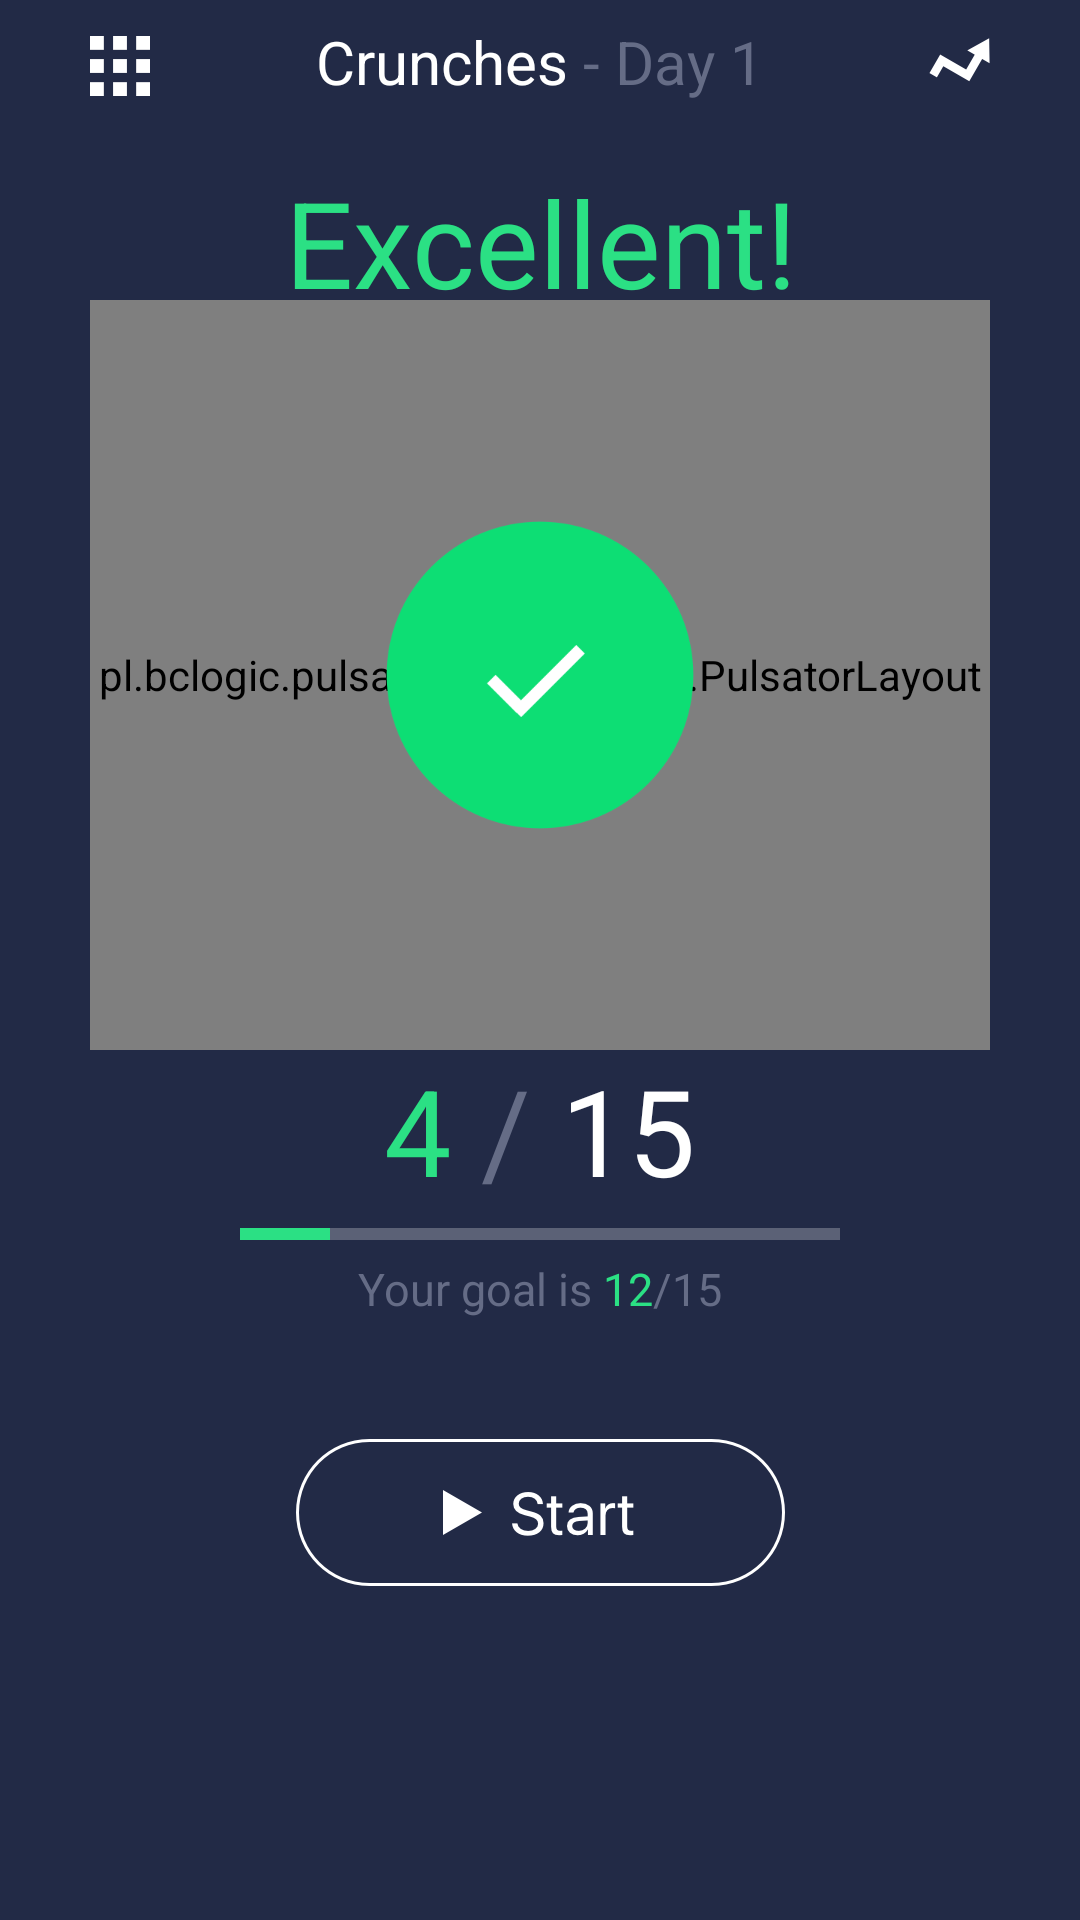

Produce the Android XML layout that renders to this screen, including the resource entries it uses.
<!-- AndroidManifest.xml: application theme AppTheme -->
<!-- res/layout/activity_gym.xml -->
<?xml version="1.0" encoding="utf-8"?>
<RelativeLayout xmlns:android="http://schemas.android.com/apk/res/android"
    xmlns:tools="http://schemas.android.com/tools"
    android:layout_width="match_parent"
    android:layout_height="match_parent"
    android:paddingBottom="@dimen/activity_vertical_margin"
    android:paddingLeft="@dimen/activity_horizontal_margin"
    android:paddingRight="@dimen/activity_horizontal_margin"
    android:paddingTop="@dimen/activity_vertical_margin"
    android:gravity="center_horizontal"
    android:background="@color/background"
    tools:context="com.hacktm.example.example.GymActivity"
    xmlns:app="http://schemas.android.com/apk/res-auto">

    <ImageButton
        android:layout_width="wrap_content"
        android:layout_height="wrap_content"
        android:background="#0fff"
        android:paddingTop="12dp"
        android:src="@mipmap/menu" />

    <ImageButton
        android:layout_width="wrap_content"
        android:layout_height="wrap_content"
        android:background="#0fff"
        android:paddingTop="12dp"
        android:layout_alignRight="@+id/container"
        android:src="@mipmap/progress" />

    <LinearLayout
        android:layout_width="match_parent"
        android:layout_height="wrap_content"
        android:id="@+id/top_layout"
        android:gravity="center_horizontal"
        android:layout_alignRight="@+id/container"
        android:paddingTop="7dp"
        android:orientation="horizontal">

        <TextView
            android:layout_width="wrap_content"
            android:layout_height="wrap_content"
            android:textColor="#fff"
            android:textSize="20sp"
            android:text="Crunches"/>

        <TextView
            android:layout_width="wrap_content"
            android:layout_height="wrap_content"
            android:textSize="20sp"
            android:textColor="#656c86"
            android:text=" - Day 1"/>
    </LinearLayout>

    <TextView
        android:layout_width="match_parent"
        android:layout_height="wrap_content"
        android:id="@+id/result_tv"
        android:layout_below="@id/top_layout"
        android:layout_alignRight="@+id/container"
        android:paddingTop="20dp"
        android:gravity="center_horizontal"
        android:foregroundGravity="center_horizontal"
        android:textColor="@color/colorPrimary"
        android:text="Excellent!"
        android:textSize="40sp"/>


    <RelativeLayout
        android:layout_width="300dp"
        android:layout_height="350dp"
        android:id="@+id/container"
        android:paddingTop="100dp"
        android:gravity="center">

        <pl.bclogic.pulsator4droid.library.PulsatorLayout
            android:id="@+id/green_pulsator"
            android:layout_width="match_parent"
            android:layout_height="match_parent"
            app:pulse_count="3"
            app:pulse_duration="600"
            app:pulse_repeat="1"
            app:pulse_color="@color/colorAccent"
            app:pulse_startFromScratch="true"
            app:pulse_interpolator="Decelerate">
        </pl.bclogic.pulsator4droid.library.PulsatorLayout>
        <pl.bclogic.pulsator4droid.library.PulsatorLayout
            android:id="@+id/red_pulsator"
            android:layout_width="match_parent"
            android:layout_height="match_parent"
            app:pulse_count="3"
            app:pulse_duration="600"
            app:pulse_repeat="1"
            app:pulse_color="@color/badColor"
            app:pulse_startFromScratch="true"
            app:pulse_interpolator="Decelerate">
        </pl.bclogic.pulsator4droid.library.PulsatorLayout>

        <ImageButton
            android:layout_width="match_parent"
            android:layout_height="match_parent"
            android:id="@+id/circle_ib"
            android:background="#0fff"
            android:src="@mipmap/good"/>
    </RelativeLayout>

    <LinearLayout
        android:layout_width="match_parent"
        android:layout_height="wrap_content"
        android:layout_alignRight="@+id/container"
        android:orientation="horizontal"
        android:gravity="center_horizontal"
        android:layout_below="@+id/container"
        android:id="@+id/progressLayout">

        <TextView
            android:layout_width="wrap_content"
            android:layout_height="wrap_content"
            android:id = "@+id/rep_count_tv"
            android:text="4"
            android:textSize="40dp"
            android:textColor="@color/colorPrimary"/>

        <TextView
            android:layout_width="wrap_content"
            android:layout_height="wrap_content"
            android:text=" / "
            android:textSize="40dp"
            android:textColor="#656c86"/>

        <TextView
            android:layout_width="wrap_content"
            android:layout_height="wrap_content"
            android:text="15"
            android:textSize="40dp"
            android:textColor="#fff"/>
    </LinearLayout>

    <ProgressBar
        android:layout_width="match_parent"
        android:layout_height="wrap_content"
        android:paddingLeft="50dp"
        android:paddingRight="50dp"
        android:theme="@style/AppTheme.WhiteAccent"
        style="?android:attr/progressBarStyleHorizontal"
        android:id="@+id/progress_bar"
        android:max="100"
        android:progress="15"
        android:progressBackgroundTint="#fff"
        android:layout_alignRight="@+id/container"
        android:layout_below="@id/progressLayout"/>

    <LinearLayout
        android:layout_width="match_parent"
        android:layout_height="wrap_content"
        android:layout_alignRight="@+id/container"
        android:orientation="horizontal"
        android:gravity="center_horizontal"
        android:layout_below="@+id/progress_bar"
        android:id="@+id/goalLayout">

        <TextView
            android:layout_width="wrap_content"
            android:layout_height="wrap_content"
            android:text="Your goal is "
            android:textSize="15dp"
            android:textColor="#656c86"/>

        <TextView
            android:layout_width="wrap_content"
            android:layout_height="wrap_content"
            android:id="@+id/goal_tv"
            android:text="12"
            android:textSize="15dp"
            android:textColor="@color/colorPrimary"/>

        <TextView
            android:layout_width="wrap_content"
            android:layout_height="wrap_content"
            android:text="/"
            android:textSize="15dp"
            android:textColor="#656c86"/>

        <TextView
            android:layout_width="wrap_content"
            android:layout_height="wrap_content"
            android:text="15"
            android:textSize="15dp"
            android:textColor="#656c86"/>
    </LinearLayout>

    <ImageButton
        android:layout_width="match_parent"
        android:layout_height="wrap_content"
        android:id="@+id/start_button"
        android:layout_alignRight="@+id/container"
        android:layout_below="@id/goalLayout"
        android:src="@mipmap/start"
        android:paddingTop="40dp"
        android:background="#0fff"/>


</RelativeLayout>
<!-- resources referenced by this layout -->
<resources>
  <color name="background">#222A46</color>
  <color name="badColor">#ff445b</color>
  <color name="colorAccent">#2BE084</color>
  <color name="colorPrimary">#2BE084</color>
  <!-- mipmap good: png bitmap (mipmap-hdpi, 4635 bytes) -->
  <!-- mipmap menu: png bitmap (mipmap-hdpi, 292 bytes) -->
  <!-- mipmap progress: png bitmap (mipmap-hdpi, 566 bytes) -->
  <!-- mipmap start: png bitmap (mipmap-hdpi, 3730 bytes) -->
  <style name="AppTheme.WhiteAccent">
          <item name="colorPrimaryDark">#fff</item> 
      </style>
  <style name="AppTheme" parent="Theme.AppCompat.Light.DarkActionBar">
          
          <item name="colorPrimary">@color/colorPrimary</item>
          <item name="colorPrimaryDark">@color/colorPrimaryDark</item>
          <item name="colorAccent">@color/colorAccent</item>
      </style>
  <color name="colorPrimaryDark">#303F9F</color>
</resources>
